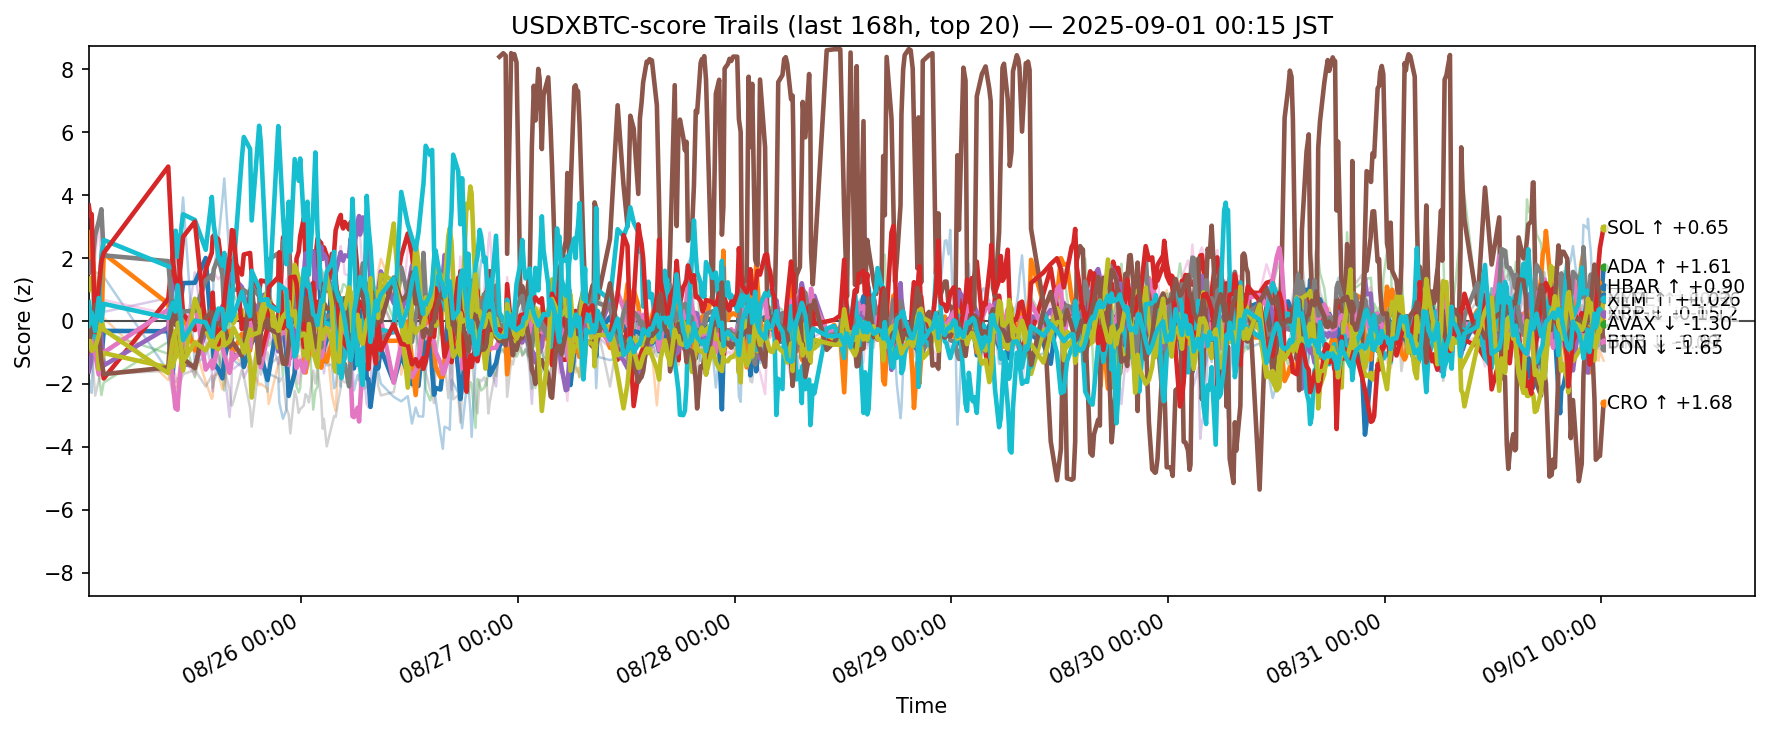

Data behind this chart, as committed beside it:
ts, side, symbol, score
2025-08-24 15:28:38.100201+00:00, usdxbtc, ADA, -0.4853
2025-08-24 15:28:38.100201+00:00, usdxbtc, AVAX, 1.545
2025-08-24 15:28:38.100201+00:00, usdxbtc, BCH, -0.1217
2025-08-24 15:28:38.100201+00:00, usdxbtc, BNB, -0.9615
2025-08-24 15:28:38.100201+00:00, usdxbtc, BTC, -1.606
2025-08-24 15:28:38.100201+00:00, usdxbtc, DOGE, -0.03828
2025-08-24 15:28:38.100201+00:00, usdxbtc, DOT, -0.2632
2025-08-24 15:28:38.100201+00:00, usdxbtc, ETH, 1.547
2025-08-24 15:28:38.100201+00:00, usdxbtc, HBAR, 0.9862
2025-08-24 15:28:38.100201+00:00, usdxbtc, HYPE, 0.5964
2025-08-24 15:28:38.100201+00:00, usdxbtc, LINK, -1.84
2025-08-24 15:28:38.100201+00:00, usdxbtc, LTC, -0.4917
2025-08-24 15:28:38.100201+00:00, usdxbtc, SHIB, -1.069
2025-08-24 15:28:38.100201+00:00, usdxbtc, SOL, 3.669
2025-08-24 15:28:38.100201+00:00, usdxbtc, SUI, -0.4676
2025-08-24 15:28:38.100201+00:00, usdxbtc, TON, -0.6903
2025-08-24 15:28:38.100201+00:00, usdxbtc, TRX, -0.8134
2025-08-24 15:28:38.100201+00:00, usdxbtc, UNI, 0.5252
2025-08-24 15:28:38.100201+00:00, usdxbtc, XLM, -0.6598
2025-08-24 15:28:38.100201+00:00, usdxbtc, XRP, -0.1453
2025-08-24 15:37:37.387553+00:00, usdxbtc, ADA, -0.7457
2025-08-24 15:37:37.387553+00:00, usdxbtc, AVAX, 2.011
2025-08-24 15:37:37.387553+00:00, usdxbtc, BCH, 0.1649
2025-08-24 15:37:37.387553+00:00, usdxbtc, BNB, -1.263
2025-08-24 15:37:37.387553+00:00, usdxbtc, BTC, -1.424
2025-08-24 15:37:37.387553+00:00, usdxbtc, DOGE, -0.2325
2025-08-24 15:37:37.387553+00:00, usdxbtc, DOT, -0.5209
2025-08-24 15:37:37.387553+00:00, usdxbtc, ETH, 1.879
2025-08-24 15:37:37.387553+00:00, usdxbtc, HBAR, 1.354
2025-08-24 15:37:37.387553+00:00, usdxbtc, HYPE, 0.3135
2025-08-24 15:37:37.387553+00:00, usdxbtc, LINK, -1.985
2025-08-24 15:37:37.387553+00:00, usdxbtc, LTC, -0.6276
2025-08-24 15:37:37.387553+00:00, usdxbtc, SHIB, -0.8388
2025-08-24 15:37:37.387553+00:00, usdxbtc, SOL, 3.351
2025-08-24 15:37:37.387553+00:00, usdxbtc, SUI, -0.4068
2025-08-24 15:37:37.387553+00:00, usdxbtc, TON, -0.5136
2025-08-24 15:37:37.387553+00:00, usdxbtc, TRX, -0.8171
2025-08-24 15:37:37.387553+00:00, usdxbtc, UNI, 0.1963
2025-08-24 15:37:37.387553+00:00, usdxbtc, XLM, -0.6411
2025-08-24 15:37:37.387553+00:00, usdxbtc, XRP, -0.04757
2025-08-24 15:47:42.056188+00:00, usdxbtc, ADA, -0.4229
2025-08-24 15:47:42.056188+00:00, usdxbtc, AVAX, 2.882
2025-08-24 15:47:42.056188+00:00, usdxbtc, BCH, 0.6135
2025-08-24 15:47:42.056188+00:00, usdxbtc, BNB, -0.846
2025-08-24 15:47:42.056188+00:00, usdxbtc, BTC, -1.086
2025-08-24 15:47:42.056188+00:00, usdxbtc, DOGE, -0.6659
2025-08-24 15:47:42.056188+00:00, usdxbtc, DOT, -0.4721
2025-08-24 15:47:42.056188+00:00, usdxbtc, ETH, 1.596
2025-08-24 15:47:42.056188+00:00, usdxbtc, HBAR, 1.375
2025-08-24 15:47:42.056188+00:00, usdxbtc, HYPE, -0.1015
2025-08-24 15:47:42.056188+00:00, usdxbtc, LINK, -2.289
2025-08-24 15:47:42.056188+00:00, usdxbtc, LTC, -0.7347
2025-08-24 15:47:42.056188+00:00, usdxbtc, SHIB, -1.341
2025-08-24 15:47:42.056188+00:00, usdxbtc, SOL, 3.395
2025-08-24 15:47:42.056188+00:00, usdxbtc, SUI, -0.7098
2025-08-24 15:47:42.056188+00:00, usdxbtc, TON, -0.2142
2025-08-24 15:47:42.056188+00:00, usdxbtc, TRX, -0.2924
2025-08-24 15:47:42.056188+00:00, usdxbtc, UNI, -0.8799
2025-08-24 15:47:42.056188+00:00, usdxbtc, XLM, -0.9498
2025-08-24 15:47:42.056188+00:00, usdxbtc, XRP, 0.2728
... 11,360 more rows
